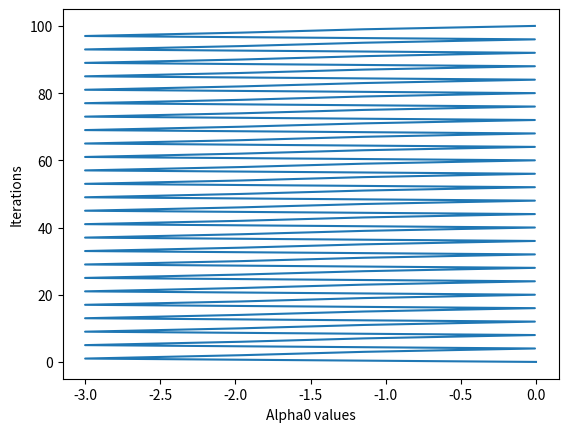

Write Python code to recreate this figure.
#!/usr/bin/env python3
# -*- coding: utf-8 -*-
"""
Created on Fri Nov  5 23:46:54 2021

[redacted]
"""

from matplotlib import pyplot as plt

def f(x):
    return pow(x, 3) - x - 3

def g(x):
    return 3 * pow(x, 2) - 1

def newton(function, derivate_function, initial_value, iterations):
    for i in range(iterations):
        initial_value =  initial_value - (function(initial_value) / derivate_function(initial_value))
    return initial_value

N = [i for i in range(101)]
ALPHA = []
for i in N:
    ALPHA.append(newton(f, g, 0, i))
plt.plot(ALPHA, N)
plt.xlabel("Alpha0 values")
plt.ylabel("Iterations")
plt.show